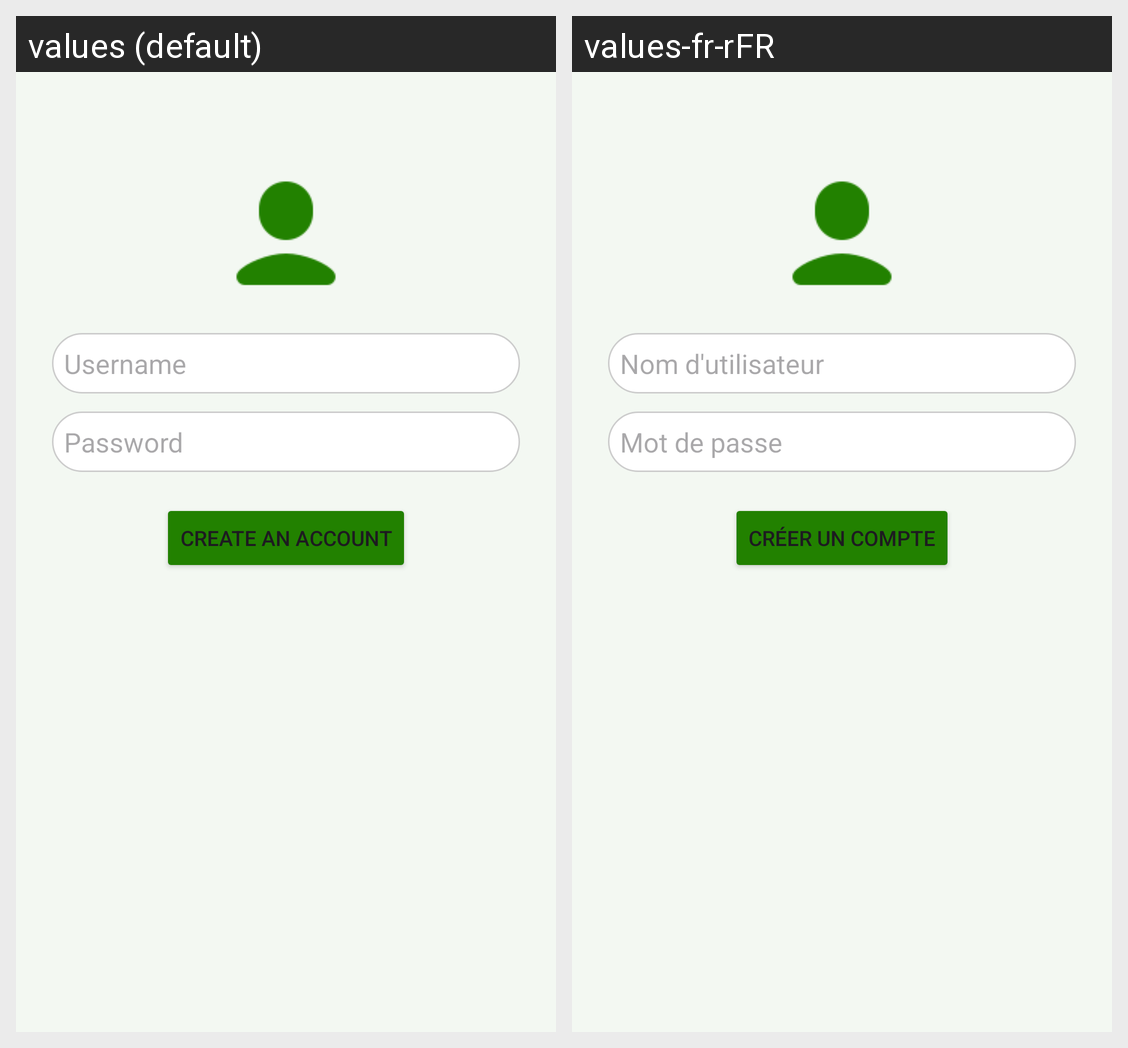

For this localized Android screen grid, give each drawn string resource with its value in every locale shown.
Android screen res/layout/signup.xml rendered under 2 locales, left to right: values (default), values-fr-rFR. Device: Nexus 5 (rendered at 1080×1920; each locale shown at half size, 540×960, under a caption strip naming it); theme Theme.NatureInsight.
Strings drawn on this screen, with the default value and each locale's value (text and hints the layout hard-codes, and strings that could not be matched under every locale, appear in the picture but are not listed):

username
  values: Username
  values-fr-rFR: Nom d'utilisateur

password
  values: Password
  values-fr-rFR: Mot de passe

create_account
  values: Create an account
  values-fr-rFR: Créer un compte
